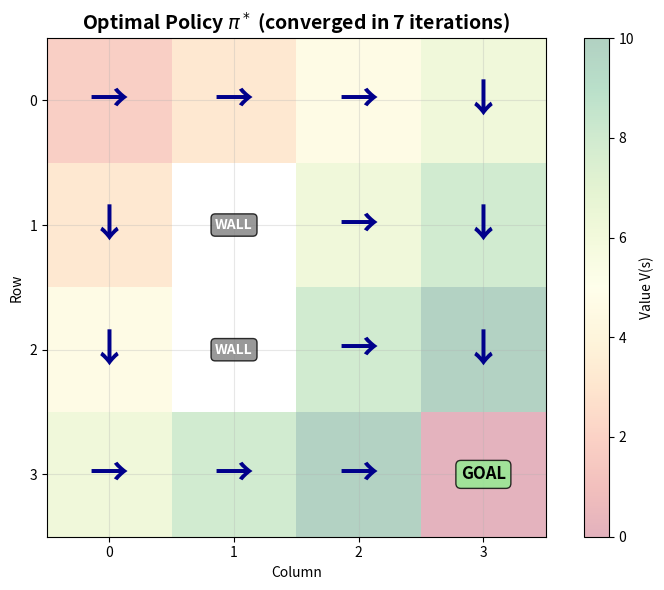

Generate this figure with matplotlib:
import numpy as np
import matplotlib.pyplot as plt

# Define 4x4 Gridworld MDP
class GridWorldMDP:
    def __init__(self, grid_size=4, goal_reward=10.0, step_penalty=-1.0, gamma=0.9):
        """
        Simple gridworld MDP.

        Parameters:
        - grid_size: Size of the square grid (grid_size x grid_size)
        - goal_reward: Reward for reaching the goal state
        - step_penalty: Penalty for each step (typically negative)
        - gamma: Discount factor
        """
        self.grid_size = grid_size
        self.n_states = grid_size * grid_size
        self.n_actions = 4  # 0: up, 1: right, 2: down, 3: left
        self.gamma = gamma

        # Define special states
        self.start_state = 0  # Top-left (0, 0)
        self.goal_state = 15  # Bottom-right (3, 3)
        self.walls = [5, 9]  # States (1,1) and (2,1)

        self.goal_reward = goal_reward
        self.step_penalty = step_penalty

        # Action effects (row_delta, col_delta)
        self.action_effects = {
            0: (-1, 0),  # up
            1: (0, 1),   # right
            2: (1, 0),   # down
            3: (0, -1)   # left
        }

    def state_to_coord(self, state):
        """Convert state index to (row, col) coordinate."""
        return (state // self.grid_size, state % self.grid_size)

    def coord_to_state(self, row, col):
        """Convert (row, col) coordinate to state index."""
        return row * self.grid_size + col

    def is_valid_state(self, row, col):
        """Check if coordinate is within grid bounds."""
        return 0 <= row < self.grid_size and 0 <= col < self.grid_size

    def get_next_state(self, state, action):
        """
        Deterministic transition function.
        Returns next state given current state and action.
        If action leads to wall or out of bounds, stay in current state.
        """
        if state == self.goal_state:
            return self.goal_state  # Terminal state (absorbing)

        row, col = self.state_to_coord(state)
        d_row, d_col = self.action_effects[action]
        next_row, next_col = row + d_row, col + d_col

        # Check validity
        if not self.is_valid_state(next_row, next_col):
            return state  # Hit boundary, stay in place

        next_state = self.coord_to_state(next_row, next_col)

        # Check for walls
        if next_state in self.walls:
            return state  # Hit wall, stay in place

        return next_state

    def get_reward(self, state, action, next_state):
        """Reward function: +10 for reaching goal, -1 for each step."""
        if next_state == self.goal_state:
            return self.goal_reward
        return self.step_penalty

    def get_transition_probability(self, state, action, next_state):
        """
        Transition probability P(s' | s, a).
        Deterministic in this simple gridworld.
        """
        expected_next_state = self.get_next_state(state, action)
        return 1.0 if next_state == expected_next_state else 0.0


# Value Iteration: Find optimal policy π*
def value_iteration(mdp, theta=1e-6, max_iterations=1000):
    """
    Value iteration to find optimal value function V* and policy π*.

    Parameters:
    - mdp: GridWorldMDP instance
    - theta: Convergence threshold
    - max_iterations: Maximum iterations

    Returns:
    - V: Optimal state-value function V*(s)
    - policy: Optimal policy π*(s)
    - iterations: Number of iterations until convergence
    """
    V = np.zeros(mdp.n_states)

    for iteration in range(max_iterations):
        delta = 0
        V_old = V.copy()

        for s in range(mdp.n_states):
            # Skip terminal state
            if s == mdp.goal_state:
                continue

            # Bellman optimality equation: V*(s) = max_a Q*(s,a)
            action_values = []
            for a in range(mdp.n_actions):
                q_value = 0
                for s_next in range(mdp.n_states):
                    prob = mdp.get_transition_probability(s, a, s_next)
                    if prob > 0:
                        reward = mdp.get_reward(s, a, s_next)
                        q_value += prob * (reward + mdp.gamma * V_old[s_next])
                action_values.append(q_value)

            V[s] = max(action_values)
            delta = max(delta, abs(V[s] - V_old[s]))

        # Check convergence
        if delta < theta:
            print(f"Value iteration converged in {iteration + 1} iterations")

            # Extract optimal policy
            policy = np.zeros(mdp.n_states, dtype=int)
            for s in range(mdp.n_states):
                if s == mdp.goal_state:
                    continue

                action_values = []
                for a in range(mdp.n_actions):
                    q_value = 0
                    for s_next in range(mdp.n_states):
                        prob = mdp.get_transition_probability(s, a, s_next)
                        if prob > 0:
                            reward = mdp.get_reward(s, a, s_next)
                            q_value += prob * (reward + mdp.gamma * V[s_next])
                    action_values.append(q_value)

                policy[s] = np.argmax(action_values)

            return V, policy, iteration + 1

    print(f"Value iteration stopped at max iterations ({max_iterations})")
    return V, None, max_iterations


# Create MDP instance
mdp = GridWorldMDP(grid_size=4, goal_reward=10.0, step_penalty=-1.0, gamma=0.9)

# Run value iteration
V_star, pi_star, iterations = value_iteration(mdp, theta=1e-4)

# Visualize optimal policy
def visualize_policy(mdp, policy, V=None, title="Policy"):
    """Visualize policy as arrows on the grid."""
    arrow_symbols = {0: '↑', 1: '→', 2: '↓', 3: '←'}

    fig, ax = plt.subplots(figsize=(8, 6))

    # Create background (value function if provided)
    if V is not None:
        V_grid = V.reshape(mdp.grid_size, mdp.grid_size)
        for wall_state in mdp.walls:
            row, col = mdp.state_to_coord(wall_state)
            V_grid[row, col] = np.nan
        im = ax.imshow(V_grid, cmap='RdYlGn', interpolation='nearest', alpha=0.3)
        plt.colorbar(im, ax=ax, label='Value V(s)')

    ax.set_xlim(-0.5, mdp.grid_size - 0.5)
    ax.set_ylim(-0.5, mdp.grid_size - 0.5)
    ax.invert_yaxis()
    ax.set_aspect('equal')
    ax.set_title(title, fontsize=14, fontweight='bold')
    ax.set_xlabel('Column')
    ax.set_ylabel('Row')
    ax.set_xticks(range(mdp.grid_size))
    ax.set_yticks(range(mdp.grid_size))
    ax.grid(True, alpha=0.3)

    # Draw policy arrows
    for s in range(mdp.n_states):
        row, col = mdp.state_to_coord(s)

        if s == mdp.goal_state:
            ax.text(col, row, 'GOAL', ha='center', va='center',
                   fontsize=12, fontweight='bold',
                   bbox=dict(boxstyle='round', facecolor='lightgreen', alpha=0.8))
        elif s in mdp.walls:
            ax.text(col, row, 'WALL', ha='center', va='center',
                   fontsize=10, fontweight='bold', color='white',
                   bbox=dict(boxstyle='round', facecolor='gray', alpha=0.8))
        else:
            action = policy[s]
            arrow = arrow_symbols[action]
            ax.text(col, row, arrow, ha='center', va='center',
                   fontsize=28, fontweight='bold', color='darkblue')

    plt.tight_layout()
    plt.savefig('optimal_policy.png', dpi=150, bbox_inches='tight', facecolor='white')
    print(f"Generated optimal_policy.png")

visualize_policy(mdp, pi_star, V_star,
                title=f"Optimal Policy $\\pi^*$ (converged in {iterations} iterations)")
